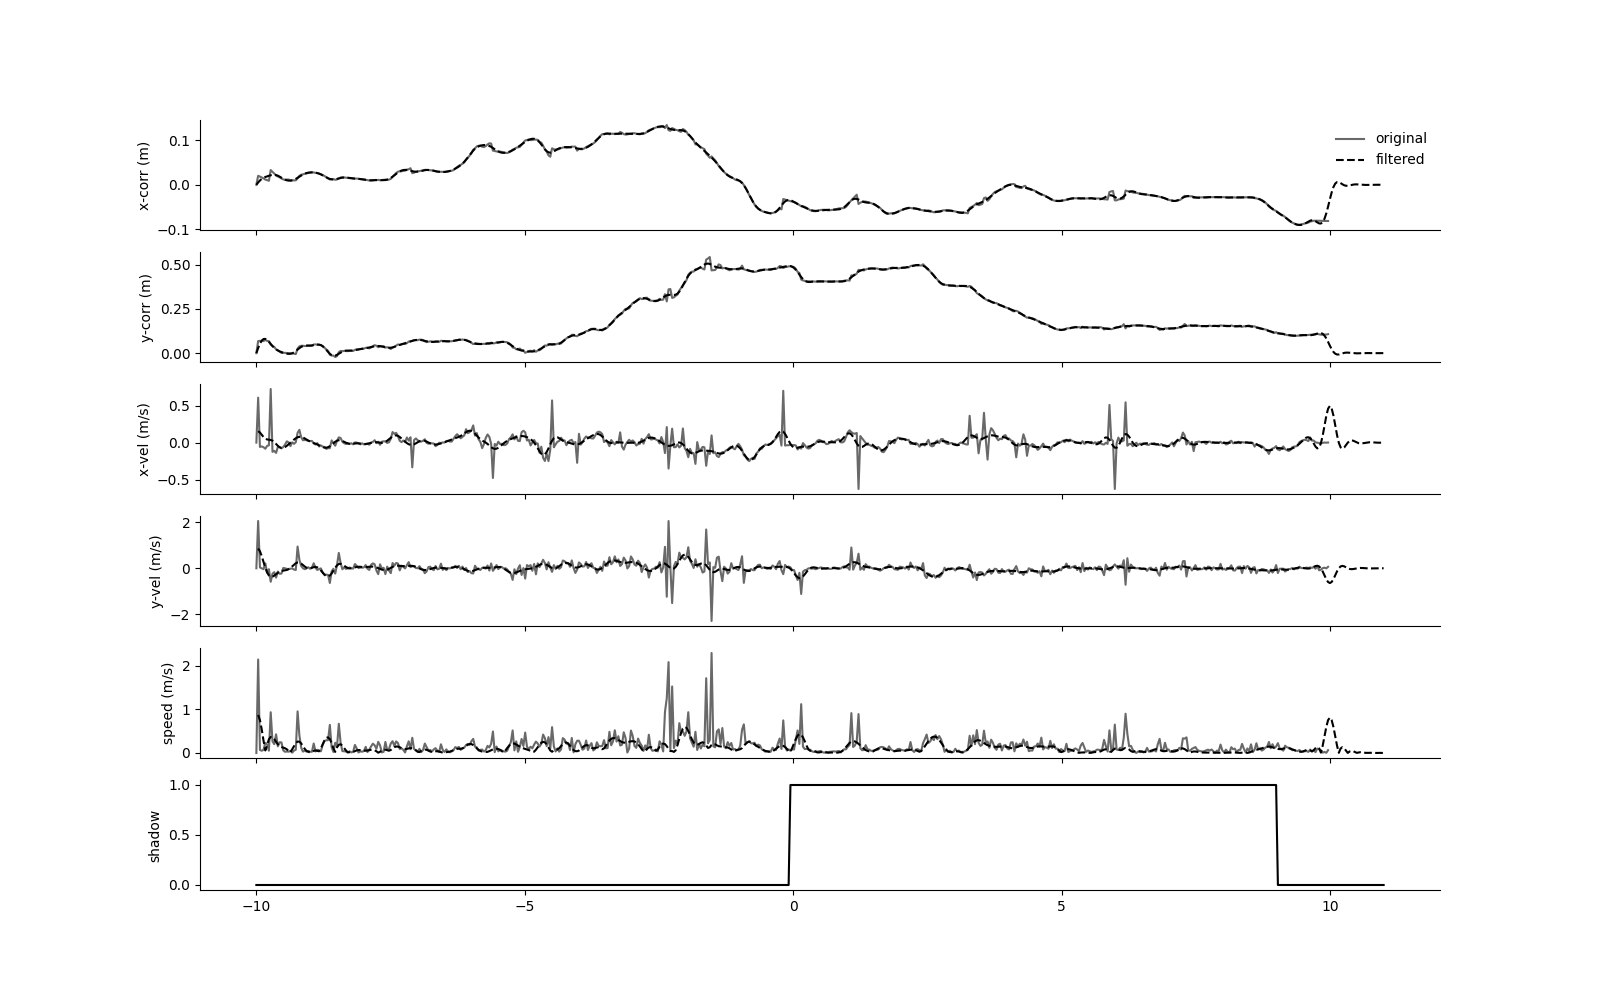

The table this chart was drawn from, first rows:
, time, confidence, shadow, xc, yc, minr, maxr, maj-ax, min-ax, orientation, x-pos, y-pos, x-corr, y-corr, x-vel, y-vel, speed, rear, freeze, escape, hide
0, -10.0, 1364, False, 355, 65.95, 24.0, 134.0, 123, 42.53, 0.7779, , , 0.0, 0.0, 0.0, 0.0, 0.0, 0.0, 0.0, 0.0, 0.0
1, -9.967, 678.0, False, 352.5, 63.59, 18.0, 130.0, 126.4, 40.68, 0.6897, 352.5, 119.6, 20.27, 68.3, 20.27, 68.3, 71.25, 0.0, 0.0, 0.0, 0.0
2, -9.933, 1461, False, 349.9, 62.24, 14.0, 130.0, 128.4, 39.2, 0.6617, 349.9, 120.2, 18.29, 69.5, -1.973, 1.194, 2.306, 0.0, 0.0, 0.0, 0.0
3, -9.9, 1519, False, 347.5, 60.72, 11.0, 130.0, 131.6, 37.91, 0.6686, 347.5, 120.2, 16.59, 69.47, -1.707, -0.03192, 1.708, 0.0, 0.0, 0.0, 0.0
4, -9.866, 1576, False, 344.6, 58.51, 8.0, 130.0, 134.6, 36.97, 0.6738, 344.6, 119.5, 14.49, 68.16, -2.094, -1.31, 2.47, 0.0, 0.0, 0.0, 0.0
5, -9.833, 1049, False, 340.9, 56.41, 0.0, 134.0, 140.5, 35.37, 0.6468, 340.9, 123.4, 11.72, 75.35, -2.77, 7.193, 7.708, 0.0, 0.0, 0.0, 0.0
6, -9.8, 748.8, False, 338.8, 55.46, 0.0, 129.0, 136.4, 33.96, 0.6372, 338.8, 120, 10.24, 68.98, -1.481, -6.368, 6.538, 0.0, 0.0, 0.0, 0.0
7, -9.766, 765.5, False, 337.1, 54.77, 0.0, 129.0, 132.3, 35.21, 0.6058, 337.1, 119.3, 8.997, 67.72, -1.245, -1.265, 1.775, 0.0, 0.0, 0.0, 0.0
8, -9.733, 3205, False, 334.6, 52.35, 0.0, 128.0, 132.3, 36.52, 0.5524, 369.4, 108.7, 33.17, 48.2, 24.17, -19.52, 31.07, 1.0, 0.0, 0.0, 0.0
9, -9.7, 3137, False, 331.1, 48.04, 0.0, 123.0, 130, 33.85, 0.5207, 363.5, 104.4, 29.01, 40.41, -4.161, -7.784, 8.826, 1.0, 0.0, 0.0, 0.0
10, -9.666, 2929, False, 328.4, 46.88, 0.0, 120.0, 124.3, 32.26, 0.5016, 358.3, 101.4, 25.29, 34.79, -3.72, -5.62, 6.739, 1.0, 0.0, 0.0, 0.0
11, -9.633, 2638, False, 324.7, 43.79, 0.0, 94.0, 114.3, 30.75, 0.4942, 351.8, 94.09, 20.64, 21.34, -4.646, -13.45, 14.23, 1.0, 0.0, 0.0, 0.0
12, -9.599, 2437, False, 322.3, 42.35, 0.0, 95.0, 112.1, 28.88, 0.4999, 349.2, 91.54, 18.7, 16.64, -1.942, -4.698, 5.084, 1.0, 0.0, 0.0, 0.0
13, -9.566, 2342, False, 320.5, 40.53, 0.0, 93.0, 106.8, 29.02, 0.5059, 346.4, 87.25, 16.66, 8.74, -2.038, -7.905, 8.163, 1.0, 0.0, 0.0, 0.0
14, -9.533, 2202, False, 318.5, 38.58, 0.0, 91.0, 101.4, 28.61, 0.5, 342.8, 83.1, 14.05, 1.101, -2.61, -7.639, 8.072, 1.0, 0.0, 0.0, 0.0
15, -9.499, 2184, False, 317.4, 38.74, 0.0, 90.0, 100.3, 28.6, 0.475, 340.3, 83.34, 12.09, 1.549, -1.96, 0.4482, 2.011, 1.0, 0.0, 0.0, 0.0
16, -9.466, 2174, False, 316.7, 38.55, 0.0, 88.0, 100.2, 28.81, 0.464, 339.1, 83.35, 11.17, 1.574, -0.9172, 0.02517, 0.9176, 1.0, 0.0, 0.0, 0.0
17, -9.432, 2148, False, 317.6, 38.13, 0.0, 87.0, 99.86, 28.49, 0.462, 339.9, 82.83, 11.75, 0.6029, 0.5782, -0.9713, 1.13, 1.0, 0.0, 0.0, 0.0
18, -9.399, 2128, False, 317.8, 38.1, 0.0, 87.0, 98.86, 28.47, 0.4641, 340, 82.3, 11.82, -0.3631, 0.06563, -0.966, 0.9683, 1.0, 0.0, 0.0, 0.0
19, -9.366, 2127, False, 316.9, 37.91, 0.0, 86.0, 97.67, 28.77, 0.4442, 337.9, 82.01, 10.23, -0.9078, -1.586, -0.5447, 1.677, 1.0, 0.0, 0.0, 0.0
20, -9.332, 2138, False, 317.2, 37.93, 0.0, 86.0, 97.35, 28.84, 0.4441, 338.1, 81.88, 10.36, -1.138, 0.13, -0.2302, 0.2643, 1.0, 0.0, 0.0, 0.0
21, -9.299, 2091, False, 317.1, 37.48, 0.0, 86.0, 95.84, 28.9, 0.4358, 337.3, 80.92, 9.807, -2.903, -0.5554, -1.765, 1.85, 1.0, 0.0, 0.0, 0.0
22, -9.266, 1985, False, 316, 35.89, 0.0, 85.0, 97.43, 29.69, 0.4584, 337.6, 79.57, 9.998, -5.393, 0.1914, -2.491, 2.498, 1.0, 0.0, 0.0, 0.0
23, -9.232, 2556, False, 320.2, 44.31, 0.0, 102.0, 114.7, 30.08, 0.4217, 343.7, 96.64, 14.39, 26.03, 4.393, 31.43, 31.73, 1.0, 0.0, 0.0, 0.0
24, -9.199, 2758, False, 325.4, 47.8, 0.0, 106.0, 122.7, 30.63, 0.4403, 351.6, 103.3, 20.13, 38.27, 5.743, 12.24, 13.52, 1.0, 0.0, 0.0, 0.0
25, -9.165, 2794, False, 328.6, 50.75, 0.0, 107.0, 120.7, 32.44, 0.4514, 354.9, 105.1, 22.58, 41.57, 2.447, 3.294, 4.103, 1.0, 0.0, 0.0, 0.0
26, -9.132, 2818, False, 329.5, 52.01, 0.0, 107.0, 119, 33.31, 0.4673, 356.3, 105.1, 23.63, 41.68, 1.052, 0.1099, 1.057, 1.0, 0.0, 0.0, 0.0
27, -9.099, 2901, False, 330.9, 52.35, 0.0, 107.0, 117.4, 35.07, 0.4796, 357.9, 104.4, 24.86, 40.35, 1.228, -1.33, 1.811, 1.0, 0.0, 0.0, 0.0
28, -9.065, 2838, False, 333.4, 54.04, 0.0, 107.0, 113.1, 36.07, 0.4759, 359.3, 104.3, 25.89, 40.16, 1.028, -0.1884, 1.045, 1.0, 0.0, 0.0, 0.0
29, -9.032, 2845, False, 335, 55.26, 2.0, 108.0, 111.8, 36.96, 0.4719, 360.4, 105.1, 26.66, 41.56, 0.7669, 1.399, 1.595, 1.0, 0.0, 0.0, 0.0
30, -8.998, 1418, False, 335.4, 56.61, 9.0, 128.0, 109.2, 37.65, 0.4927, 361.3, 104.7, 27.34, 40.89, 0.6815, -0.669, 0.955, 1.0, 0.0, 0.0, 0.0
31, -8.965, 1344, False, 334.6, 57.38, 12.0, 124.0, 110.2, 37.66, 0.5264, 362.3, 105, 28.09, 41.49, 0.7519, 0.6014, 0.9628, 1.0, 0.0, 0.0, 0.0
32, -8.932, 1216, False, 333.4, 57.63, 11.0, 129.0, 117.5, 37.76, 0.5079, 362, 109, 27.67, 48.73, -0.4184, 7.236, 7.248, 1.0, 0.0, 0.0, 0.0
33, -8.898, 1212, False, 332.6, 56.32, 8.0, 126.0, 120.3, 36.3, 0.4898, 360.9, 109.4, 26.82, 49.52, -0.8523, 0.7949, 1.165, 1.0, 0.0, 0.0, 0.0
34, -8.865, 2391, False, 330.9, 55.08, 8.0, 106.0, 121.4, 35.86, 0.5093, 360.5, 108.1, 26.59, 47.12, -0.2255, -2.398, 2.408, 1.0, 0.0, 0.0, 0.0
35, -8.831, 704.0, False, 328.2, 52.58, 5.0, 106.0, 125, 35.77, 0.4984, 358.1, 107.5, 24.84, 46.03, -1.756, -1.096, 2.07, 1.0, 0.0, 0.0, 0.0
36, -8.798, 728.0, False, 326.7, 50.47, 0.0, 106.0, 128.4, 34.57, 0.4803, 356.4, 107.4, 23.58, 45.87, -1.255, -0.1595, 1.265, 1.0, 0.0, 0.0, 0.0
37, -8.765, 762.5, False, 323.8, 47.36, 0.0, 105.0, 128.4, 34.1, 0.485, 353.7, 104.2, 21.73, 39.9, -1.858, -5.971, 6.254, 1.0, 0.0, 0.0, 0.0
38, -8.731, 2431, False, 321.9, 45.2, 0.0, 104.0, 122.8, 32.3, 0.493, 350.9, 99.28, 19.79, 30.91, -1.933, -8.99, 9.195, 1.0, 0.0, 0.0, 0.0
39, -8.698, 2405, False, 319.1, 40.65, 0.0, 102.0, 120.9, 30.42, 0.4799, 347, 94.26, 16.97, 21.66, -2.827, -9.247, 9.669, 1.0, 0.0, 0.0, 0.0
40, -8.665, 2411, False, 317.8, 39.43, 0.0, 92.0, 111.9, 30.34, 0.4777, 343.5, 89.11, 14.44, 12.18, -2.522, -9.479, 9.809, 1.0, 0.0, 0.0, 0.0
41, -8.631, 548.0, False, 315.3, 34.63, 0.0, 104.0, 99.07, 30.76, 0.5221, 340, 77.56, 11.93, -9.089, -2.509, -21.27, 21.42, 1.0, 0.0, 0.0, 0.0
42, -8.598, 1054, False, 315.1, 33.44, 0.0, 102.0, 98.41, 30, 0.5576, 341.2, 75.19, 12.92, -13.46, 0.9862, -4.373, 4.483, 1.0, 0.0, 0.0, 0.0
43, -8.564, 1060, False, 315, 33.27, 0.0, 102.0, 97.76, 30.69, 0.5553, 340.8, 74.8, 12.65, -14.18, -0.2745, -0.7156, 0.7664, 1.0, 0.0, 0.0, 0.0
44, -8.531, 2041, False, 314, 31.57, 0.0, 81.0, 92.64, 31.98, 0.5679, 338.9, 70.62, 11.23, -21.88, -1.416, -7.706, 7.835, 1.0, 0.0, 0.0, 0.0
45, -8.498, 1992, False, 314.2, 32.05, 0.0, 85.0, 97.03, 31.9, 0.5594, 339.9, 73.17, 11.99, -17.18, 0.7641, 4.701, 4.763, 1.0, 0.0, 0.0, 0.0
46, -8.464, 2095, False, 315.5, 35.9, 0.0, 96.0, 113.2, 32.69, 0.5137, 343.3, 85.2, 14.35, 4.972, 2.358, 22.15, 22.28, 1.0, 0.0, 0.0, 0.0
47, -8.431, 2376, False, 317.8, 38.69, 0.0, 98.0, 116.1, 32.89, 0.5105, 346.1, 89.35, 16.42, 12.61, 2.071, 7.638, 7.913, 1.0, 0.0, 0.0, 0.0
48, -8.397, 784.7, False, 318.1, 37.78, 0.0, 98.0, 116.5, 34.42, 0.511, 346.6, 88.6, 16.84, 11.24, 0.4146, -1.373, 1.435, 1.0, 0.0, 0.0, 0.0
49, -8.364, 2320, False, 319.5, 39.0, 0.0, 97.0, 114.1, 34.48, 0.4902, 346.3, 89.32, 16.57, 12.56, -0.2704, 1.32, 1.348, 1.0, 0.0, 0.0, 0.0
50, -8.331, 2372, False, 320.5, 39.22, 0.0, 99.0, 111.1, 35.88, 0.4661, 345.5, 88.84, 15.94, 11.67, -0.6268, -0.8854, 1.085, 1.0, 0.0, 0.0, 0.0
51, -8.297, 2384, False, 321.4, 39.36, 0.0, 98.0, 109.5, 36.71, 0.4464, 345, 88.75, 15.58, 11.52, -0.3578, -0.1557, 0.3902, 1.0, 0.0, 0.0, 0.0
52, -8.264, 2423, False, 322, 39.9, 0.0, 98.0, 108.4, 37.41, 0.4219, 344.2, 89.36, 14.94, 12.63, -0.6438, 1.114, 1.286, 1.0, 0.0, 0.0, 0.0
53, -8.231, 1238, False, 323.1, 39.99, 0.0, 98.0, 107.4, 38.1, 0.3958, 343.8, 89.54, 14.64, 12.96, -0.2991, 0.3326, 0.4473, 1.0, 0.0, 0.0, 0.0
54, -8.197, 2629, False, 325.1, 40.84, 0.0, 98.0, 103.1, 39.3, 0.3495, 342.8, 89.26, 13.85, 12.44, -0.7872, -0.5213, 0.9442, 1.0, 0.0, 0.0, 0.0
55, -8.164, 2392, False, 329, 41.86, 0.0, 98.0, 105.2, 37.96, 0.2691, 343, 92.59, 13.94, 18.58, 0.0843, 6.144, 6.145, 1.0, 0.0, 0.0, 0.0
56, -8.13, 2415, False, 331.8, 42.91, 0.0, 98.0, 105.5, 36.01, 0.2153, 343, 94.43, 13.93, 21.96, -0.007896, 3.381, 3.381, 1.0, 0.0, 0.0, 0.0
57, -8.097, 2359, False, 333.3, 42.31, 0.0, 98.0, 106.2, 35.35, 0.1782, 342.7, 94.58, 13.67, 22.25, -0.2642, 0.287, 0.3901, 1.0, 0.0, 0.0, 0.0
58, -8.064, 816.0, False, 333.9, 42.56, 0.0, 117.0, 106.3, 35.44, 0.1471, 341.7, 95.15, 12.87, 23.29, -0.7937, 1.038, 1.306, 1.0, 0.0, 0.0, 0.0
59, -8.03, 787.0, False, 334.5, 42.32, 0.0, 117.0, 107.5, 36.15, 0.1254, 341.3, 95.64, 12.56, 24.21, -0.3098, 0.9185, 0.9693, 1.0, 0.0, 0.0, 0.0
... 570 more rows
